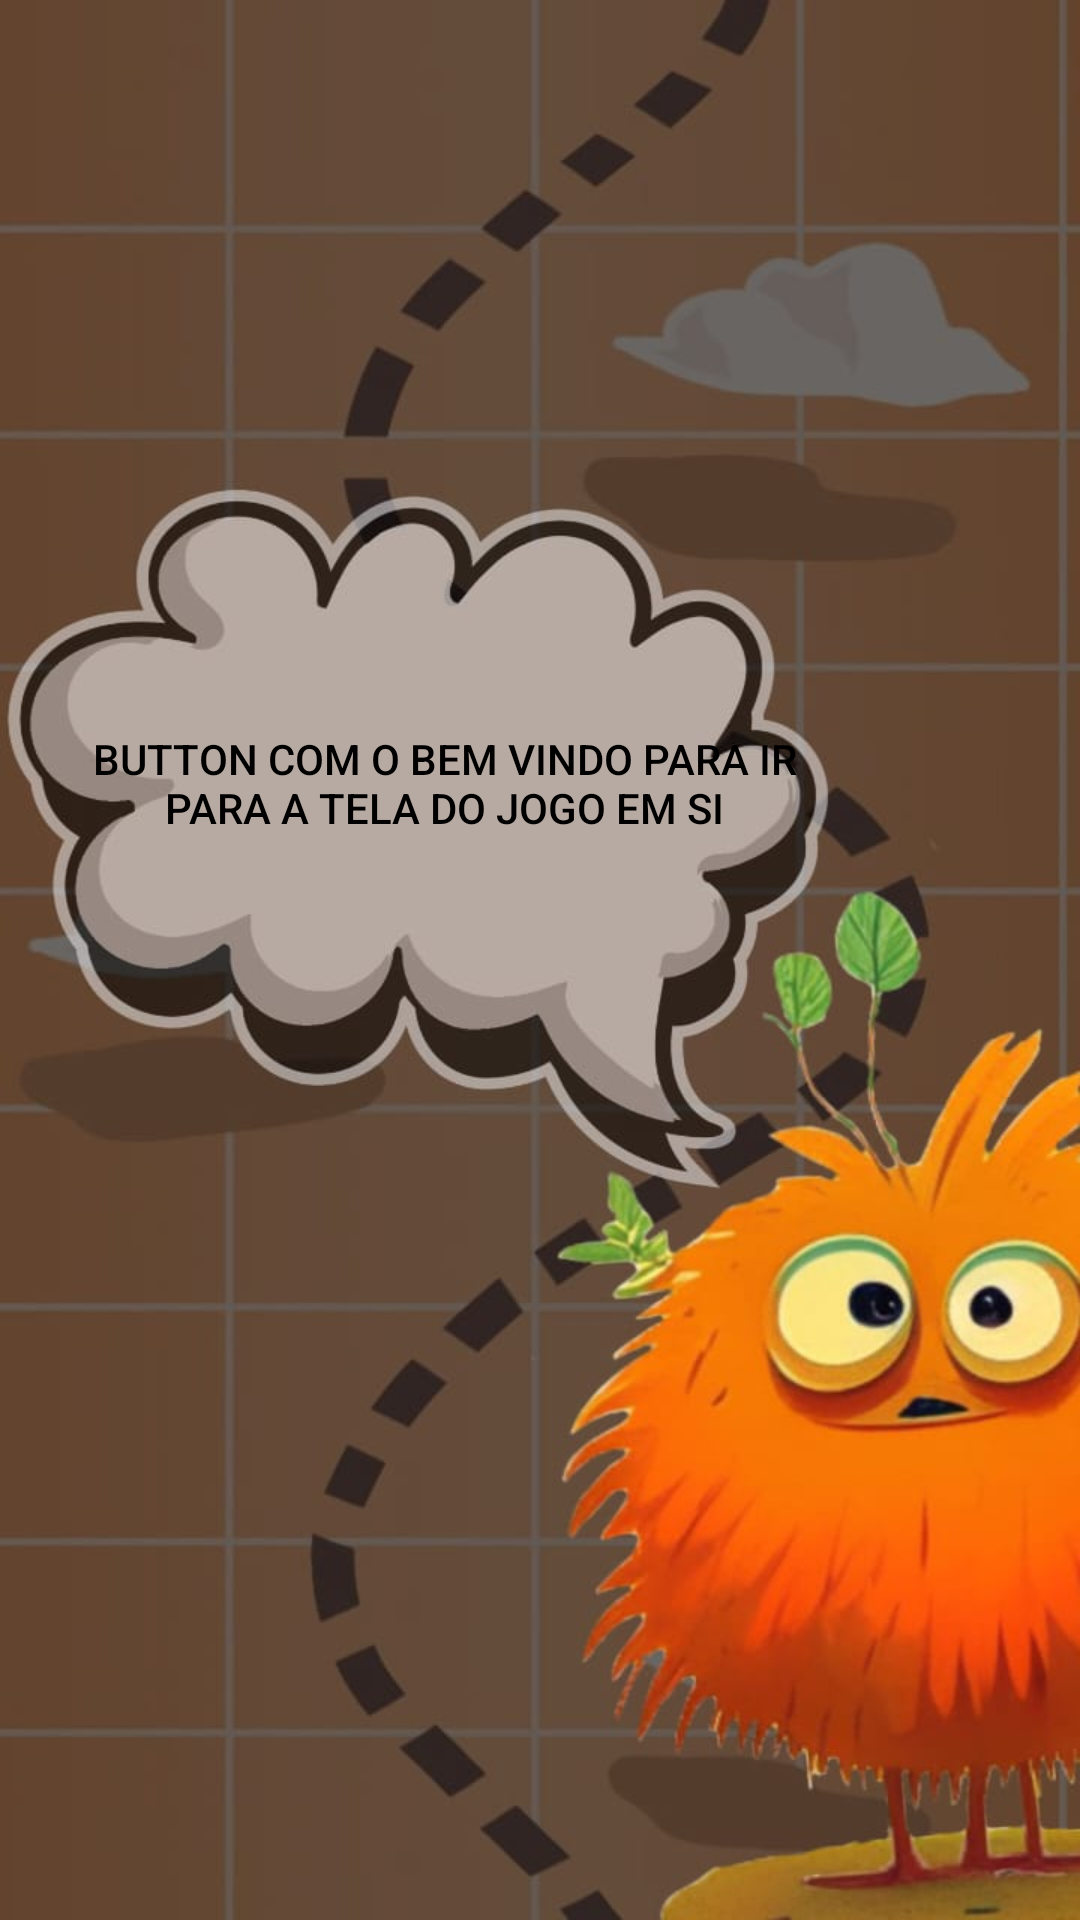

The Android layout XML behind this screen, and the referenced resources:
<!-- AndroidManifest.xml: application theme Theme.ValleyOfLogic -->
<!-- res/layout/activity_popup.xml -->
<?xml version="1.0" encoding="utf-8"?>
<androidx.constraintlayout.widget.ConstraintLayout xmlns:android="http://schemas.android.com/apk/res/android"
    xmlns:app="http://schemas.android.com/apk/res-auto"
    xmlns:tools="http://schemas.android.com/tools"
    android:layout_width="match_parent"
    android:layout_height="match_parent"
    android:background="@drawable/popup"
    tools:context=".Popup">

    <Button
        android:id="@+id/button"
        android:layout_width="249dp"
        android:layout_height="182dp"
        android:background="#00FFFFFF"
        android:text="Button com o bem vindo para ir para a tela do jogo em si"
        android:textColor="#000000"
        app:layout_constraintBottom_toBottomOf="parent"
        app:layout_constraintEnd_toEndOf="parent"
        app:layout_constraintHorizontal_bias="0.213"
        app:layout_constraintStart_toStartOf="parent"
        app:layout_constraintTop_toTopOf="parent"
        app:layout_constraintVertical_bias="0.371" />
</androidx.constraintlayout.widget.ConstraintLayout>
<!-- resources referenced by this layout -->
<resources>
  <!-- drawable popup: jpeg bitmap (drawable, 58556 bytes) -->
  <style name="Theme.ValleyOfLogic" parent="Theme.MaterialComponents.DayNight.DarkActionBar">
          
          <item name="colorPrimary">@color/purple_500</item>
          <item name="colorPrimaryVariant">@color/purple_700</item>
          <item name="colorOnPrimary">@color/white</item>
          
          <item name="colorSecondary">@color/teal_200</item>
          <item name="colorSecondaryVariant">@color/teal_700</item>
          <item name="colorOnSecondary">@color/black</item>
          
          <item name="android:statusBarColor">?attr/colorPrimaryVariant</item>
          
      </style>
  <color name="purple_500">#50b849</color>
  <color name="purple_700">#50b849</color>
  <color name="white">#FFFFFFFF</color>
  <color name="teal_200">#FF03DAC5</color>
  <color name="teal_700">#FF018786</color>
  <color name="black">#FF000000</color>
</resources>
